18-way image classification set "data" from GitHub (TeddyDharma/Food-Recommender); label vocabulary: ayam betutu, beberuk terong, coto makassar, gudeg, kerak telor, mie aceh, nasi kuning, nasi pecel, papeda, pempek, peuyeum, rawon, rendang, sate madura, serabi, soto banjar, soto lamongan, tahu sumedang.

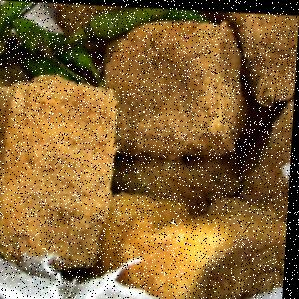
Label: tahu sumedang

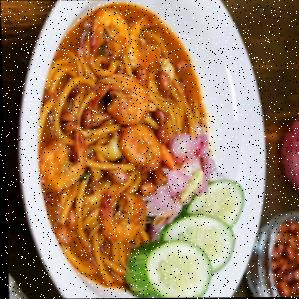
Label: mie aceh

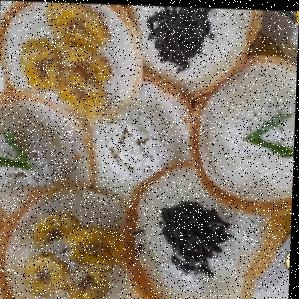
Label: serabi

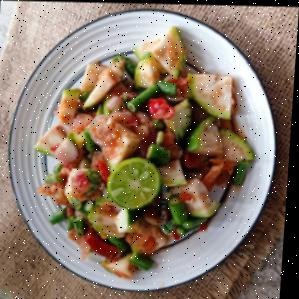
Label: beberuk terong

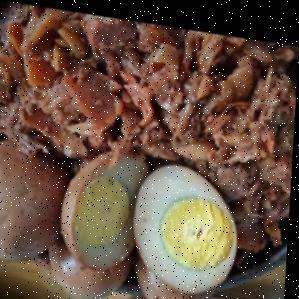
Label: gudeg

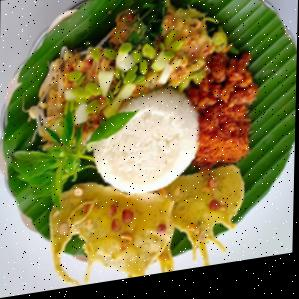
Label: nasi pecel
